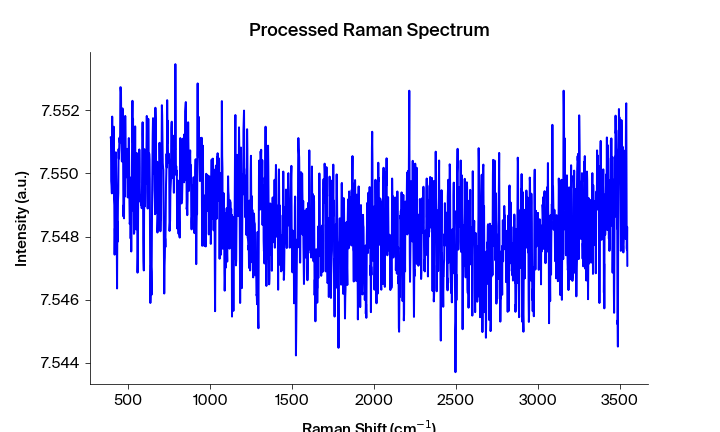

The table this chart was drawn from, first rows:
Pixels #, Intensity (a.u.), Wavelength (nm), Raman shift (cm-1), Raman shift (cm-1) adjusted, Filtered Intensity (a.u.), Baselined Filtered Intensity (a.u.)
0.0, 7.551, 543.3, 391.8, 392.4, 7.55, 0.001044
1.0, 7.551, 543.4, 393.6, 394.3, 7.55, 0.001044
2.0, 7.55, 543.4, 395.5, 396.2, 7.55, 0.001044
3.0, 7.55, 543.5, 397.4, 398, 7.55, 0.001044
4.0, 7.549, 543.5, 399.2, 399.9, 7.55, 0.001044
5.0, 7.552, 543.6, 401.1, 401.7, 7.55, 0.001094
6.0, 7.55, 543.7, 402.9, 403.6, 7.55, 0.001104
7.0, 7.55, 543.7, 404.8, 405.4, 7.55, 0.001344
8.0, 7.55, 543.8, 406.7, 407.3, 7.55, 0.001344
9.0, 7.551, 543.8, 408.5, 409.2, 7.55, 0.001344
10.0, 7.551, 543.9, 410.4, 411, 7.55, 0.001344
11.0, 7.549, 543.9, 412.2, 412.9, 7.549, 0.0004642
12.0, 7.549, 544, 414.1, 414.7, 7.549, 0.0002842
13.0, 7.547, 544, 416, 416.6, 7.548, -0.0004558
14.0, 7.548, 544.1, 417.8, 418.4, 7.548, -0.0004558
15.0, 7.547, 544.1, 419.7, 420.3, 7.548, -0.0004558
16.0, 7.55, 544.2, 421.5, 422.1, 7.55, 0.001334
17.0, 7.551, 544.3, 423.4, 424, 7.55, 0.001334
18.0, 7.55, 544.3, 425.2, 425.9, 7.55, 0.001334
19.0, 7.549, 544.4, 427.1, 427.7, 7.549, 0.0006143
20.0, 7.548, 544.4, 428.9, 429.6, 7.548, -0.0002357
21.0, 7.546, 544.5, 430.8, 431.4, 7.548, -0.0005057
22.0, 7.548, 544.5, 432.7, 433.3, 7.548, -0.0005056
23.0, 7.548, 544.6, 434.5, 435.1, 7.548, -0.0002356
24.0, 7.549, 544.6, 436.4, 437, 7.549, 0.0004144
25.0, 7.549, 544.7, 438.2, 438.8, 7.549, 0.0006644
26.0, 7.551, 544.8, 440.1, 440.7, 7.55, 0.001754
27.0, 7.55, 544.8, 441.9, 442.5, 7.551, 0.002054
28.0, 7.551, 544.9, 443.8, 444.4, 7.551, 0.002124
29.0, 7.551, 544.9, 445.6, 446.2, 7.551, 0.002265
30.0, 7.551, 545, 447.5, 448.1, 7.551, 0.002285
31.0, 7.551, 545, 449.3, 449.9, 7.551, 0.002415
32.0, 7.553, 545.1, 451.2, 451.8, 7.553, 0.003865
33.0, 7.553, 545.1, 453, 453.6, 7.553, 0.003865
34.0, 7.553, 545.2, 454.9, 455.5, 7.553, 0.003865
35.0, 7.551, 545.2, 456.7, 457.3, 7.551, 0.002645
36.0, 7.551, 545.3, 458.6, 459.1, 7.551, 0.002305
37.0, 7.55, 545.4, 460.4, 461, 7.551, 0.002305
38.0, 7.551, 545.4, 462.3, 462.8, 7.551, 0.002305
39.0, 7.552, 545.5, 464.1, 464.7, 7.551, 0.002305
40.0, 7.551, 545.5, 466, 466.5, 7.551, 0.002305
41.0, 7.551, 545.6, 467.8, 468.4, 7.551, 0.002005
42.0, 7.549, 545.6, 469.6, 470.2, 7.549, 0.0002851
43.0, 7.549, 545.7, 471.5, 472.1, 7.549, 0.0002852
44.0, 7.549, 545.7, 473.3, 473.9, 7.549, 0.0002852
45.0, 7.55, 545.8, 475.2, 475.7, 7.549, 0.0005453
46.0, 7.549, 545.9, 477, 477.6, 7.55, 0.001105
47.0, 7.55, 545.9, 478.9, 479.4, 7.55, 0.001625
48.0, 7.552, 546, 480.7, 481.3, 7.55, 0.001415
49.0, 7.551, 546, 482.6, 483.1, 7.55, 0.001606
50.0, 7.55, 546.1, 484.4, 485, 7.55, 0.001606
51.0, 7.55, 546.1, 486.2, 486.8, 7.55, 0.001416
52.0, 7.55, 546.2, 488.1, 488.6, 7.55, 0.001416
53.0, 7.55, 546.2, 489.9, 490.5, 7.55, 0.001276
54.0, 7.551, 546.3, 491.8, 492.3, 7.55, 0.001166
55.0, 7.55, 546.3, 493.6, 494.2, 7.55, 0.001146
56.0, 7.549, 546.4, 495.5, 496, 7.55, 0.001146
57.0, 7.549, 546.5, 497.3, 497.8, 7.55, 0.001146
58.0, 7.55, 546.5, 499.1, 499.7, 7.55, 0.001466
59.0, 7.551, 546.6, 501, 501.5, 7.55, 0.001656
... 1,988 more rows
